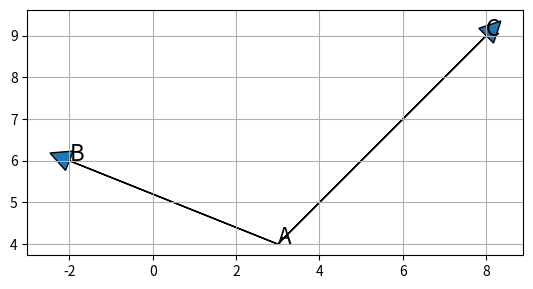

Recreate this plot in Python.
#!/usr/bin/env python3
# -*- coding: utf-8 -*-
"""
Created on Mon Mar 14 20:37:33 2022

[redacted]
"""

from math import sqrt

# A function to manually compute the cosine of the angle between 
# tow plane vectors AB and AC given A,B and C coordinates

def cosabc(xa,ya,xb,yb,xc,yc):
    coordABx=xb-xa
    coordABy=yb-ya
    coordACx=xc-xa
    coordACy=yc-ya
    ABscalAC=coordABx*coordACx+coordABy*coordACy
    normeAB=sqrt(coordABx**2+coordABy**2)
    normeAC=sqrt(coordACx**2+coordACy**2)
    cosBAC=ABscalAC/(normeAB*normeAC)
    return(cosBAC)
    
angle=cosabc(3,4,-2,6,8,9)
print("Le cosinus vaut",angle)

# Same computation but using numpy this time
import numpy as np
def cosabc_np(xa,ya,xb,yb,xc,yc):
    A=np.array([xa,ya])
    B=np.array([xb,yb])
    C=np.array([xc,yc])
    AB=B-A
    AC=C-A
    normeAB=np.linalg.norm(AB)
    normeAC=np.linalg.norm(AC)
    ABscalAC=np.dot(AB,AC)
    cosBAC=ABscalAC/(normeAB*normeAC)
    return(cosBAC)

angle=cosabc_np(3,4,-2,6,8,9)
print("Le cosinus vaut",angle)

# And using matplotlib to create a plot
import matplotlib.pyplot as plt
def trace(xa,ya,xb,yb,xc,yc):
    plt.arrow(xa,ya,xb-xa,yb-ya,head_width=0.5, head_length=0.5)
    plt.arrow(xa,ya,xc-xa,yc-ya,head_width=0.5, head_length=0.5)
    plt.grid()
    plt.text(xa,ya,'A',fontsize=16)
    plt.text(xb,yb,'B',fontsize=16)
    plt.text(xc,yc,'C',fontsize=16)
    axes = plt.gca()
    axes.set_aspect('equal', adjustable='box')
    plt.show()

trace(3,4,-2,6,8,9)